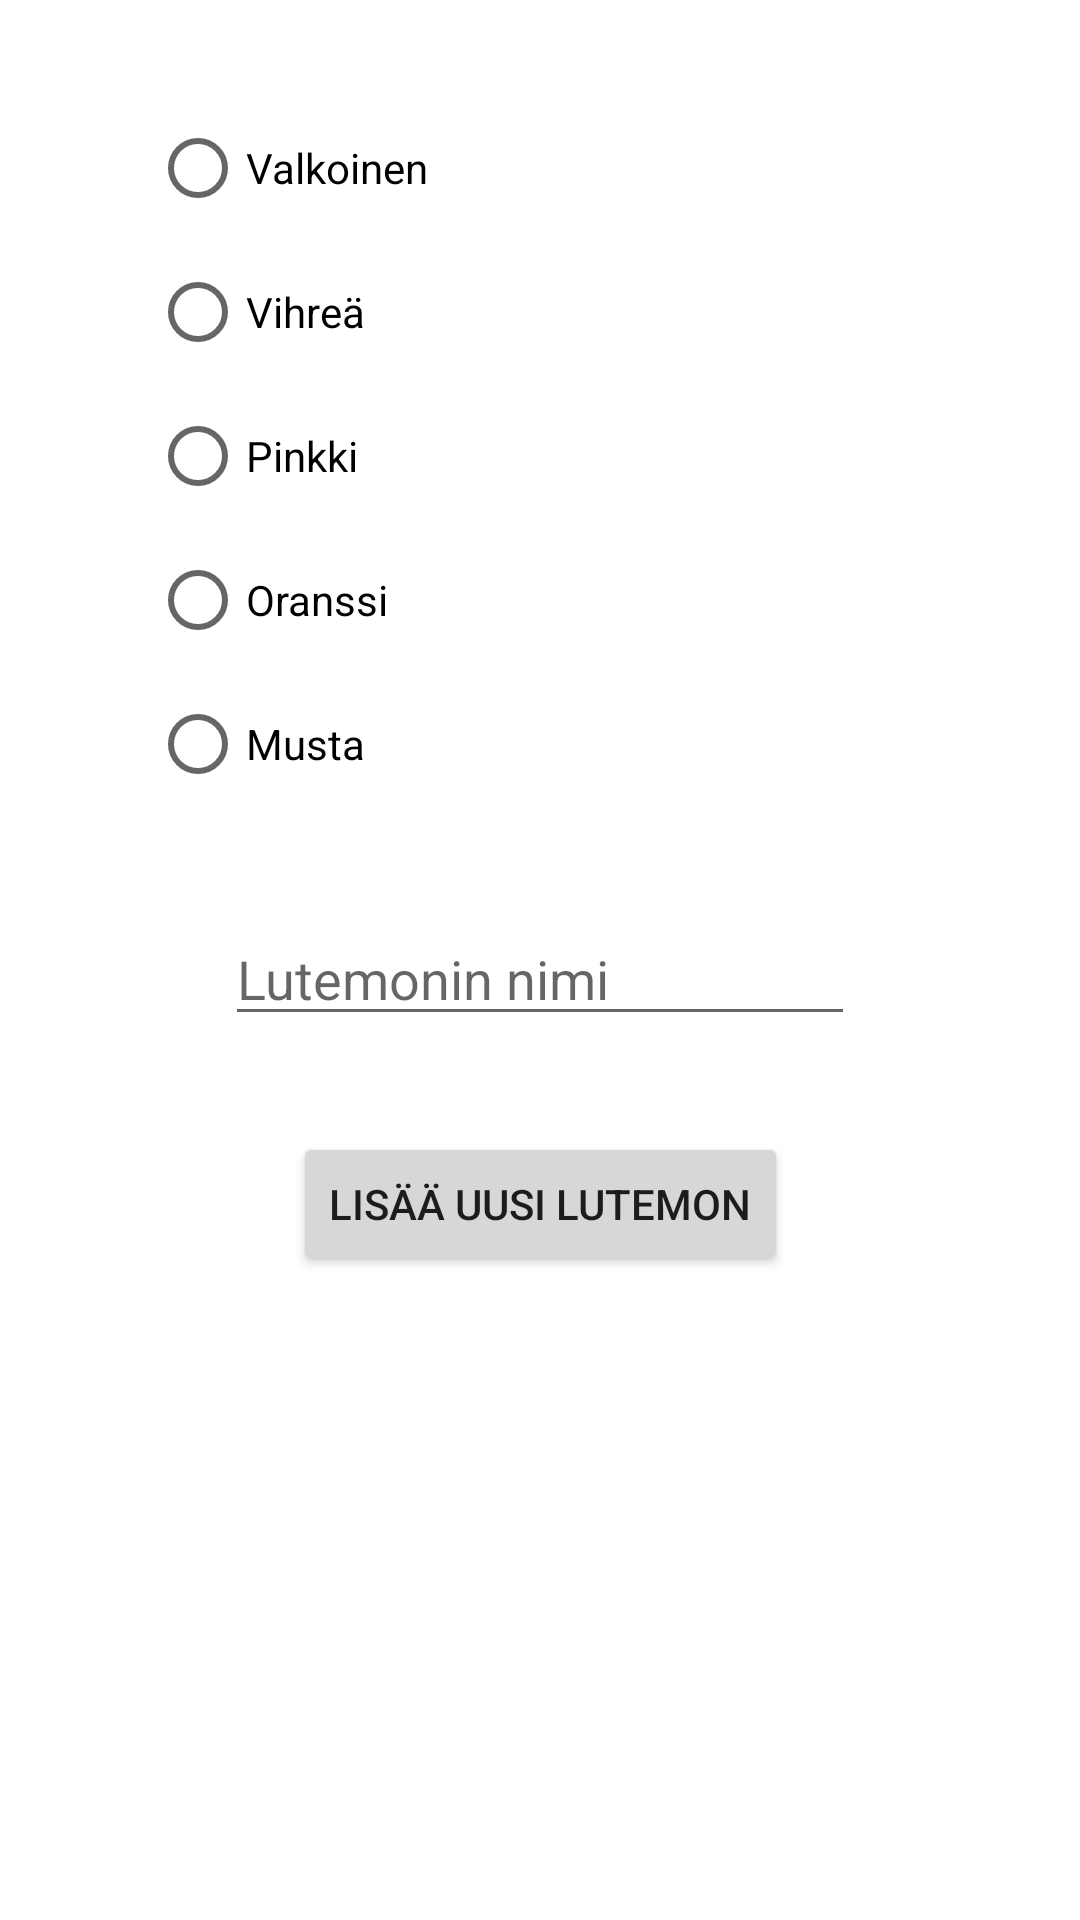

Write the Android layout XML for this screen, with the resource values it uses.
<!-- AndroidManifest.xml: application theme Theme.Harjoitustyo_MurtomaaRunn -->
<!-- res/layout/activity_add.xml -->
<?xml version="1.0" encoding="utf-8"?>
<androidx.constraintlayout.widget.ConstraintLayout xmlns:android="http://schemas.android.com/apk/res/android"
    xmlns:app="http://schemas.android.com/apk/res-auto"
    xmlns:tools="http://schemas.android.com/tools"
    android:layout_width="match_parent"
    android:layout_height="match_parent">

    <RadioGroup
        android:id="@+id/rgSelectColor"
        android:layout_width="wrap_content"
        android:layout_height="wrap_content"
        android:layout_marginStart="50dp"
        android:layout_marginTop="32dp"
        app:layout_constraintStart_toStartOf="parent"
        app:layout_constraintTop_toTopOf="parent">

        <RadioButton
            android:id="@+id/rbWhite"
            android:layout_width="match_parent"
            android:layout_height="wrap_content"
            android:text="Valkoinen" />

        <RadioButton
            android:id="@+id/rbGreen"
            android:layout_width="match_parent"
            android:layout_height="wrap_content"
            android:text="Vihreä" />

        <RadioButton
            android:id="@+id/rbPink"
            android:layout_width="match_parent"
            android:layout_height="wrap_content"
            android:text="Pinkki" />

        <RadioButton
            android:id="@+id/rbOrange"
            android:layout_width="match_parent"
            android:layout_height="wrap_content"
            android:text="Oranssi" />

        <RadioButton
            android:id="@+id/rbBlack"
            android:layout_width="match_parent"
            android:layout_height="wrap_content"
            android:text="Musta" />
    </RadioGroup>

    <EditText
        android:id="@+id/txtEditName"
        android:layout_width="wrap_content"
        android:layout_height="wrap_content"
        android:layout_marginTop="32dp"
        android:ems="10"
        android:hint="Lutemonin nimi"
        android:inputType="textPersonName"
        app:layout_constraintEnd_toEndOf="parent"
        app:layout_constraintStart_toStartOf="parent"
        app:layout_constraintTop_toBottomOf="@+id/rgSelectColor" />

    <Button
        android:id="@+id/btnAddLutemon"
        android:layout_width="wrap_content"
        android:layout_height="wrap_content"
        android:layout_marginTop="32dp"
        android:onClick="AddLutemon"
        android:text="Lisää uusi Lutemon"
        app:layout_constraintEnd_toEndOf="parent"
        app:layout_constraintStart_toStartOf="parent"
        app:layout_constraintTop_toBottomOf="@+id/txtEditName" />
</androidx.constraintlayout.widget.ConstraintLayout>
<!-- resources referenced by this layout -->
<resources>
  <style name="Theme.Harjoitustyo_MurtomaaRunn" parent="Theme.MaterialComponents.DayNight.DarkActionBar">
          
          <item name="colorPrimary">@color/purple_500</item>
          <item name="colorPrimaryVariant">@color/purple_700</item>
          <item name="colorOnPrimary">@color/white</item>
          
          <item name="colorSecondary">@color/teal_200</item>
          <item name="colorSecondaryVariant">@color/teal_700</item>
          <item name="colorOnSecondary">@color/black</item>
          
          <item name="android:statusBarColor">?attr/colorPrimaryVariant</item>
          
      </style>
  <!-- not gathered from this repository: default colours our renderer supplied (Android Studio template values) -->
  <color name="purple_500">#FF6200EE</color>
  <color name="purple_700">#FF3700B3</color>
  <color name="teal_200">#FF03DAC5</color>
  <color name="teal_700">#FF018786</color>
  <color name="black">#FF000000</color>
  <color name="white">#FFFFFFFF</color>
</resources>
